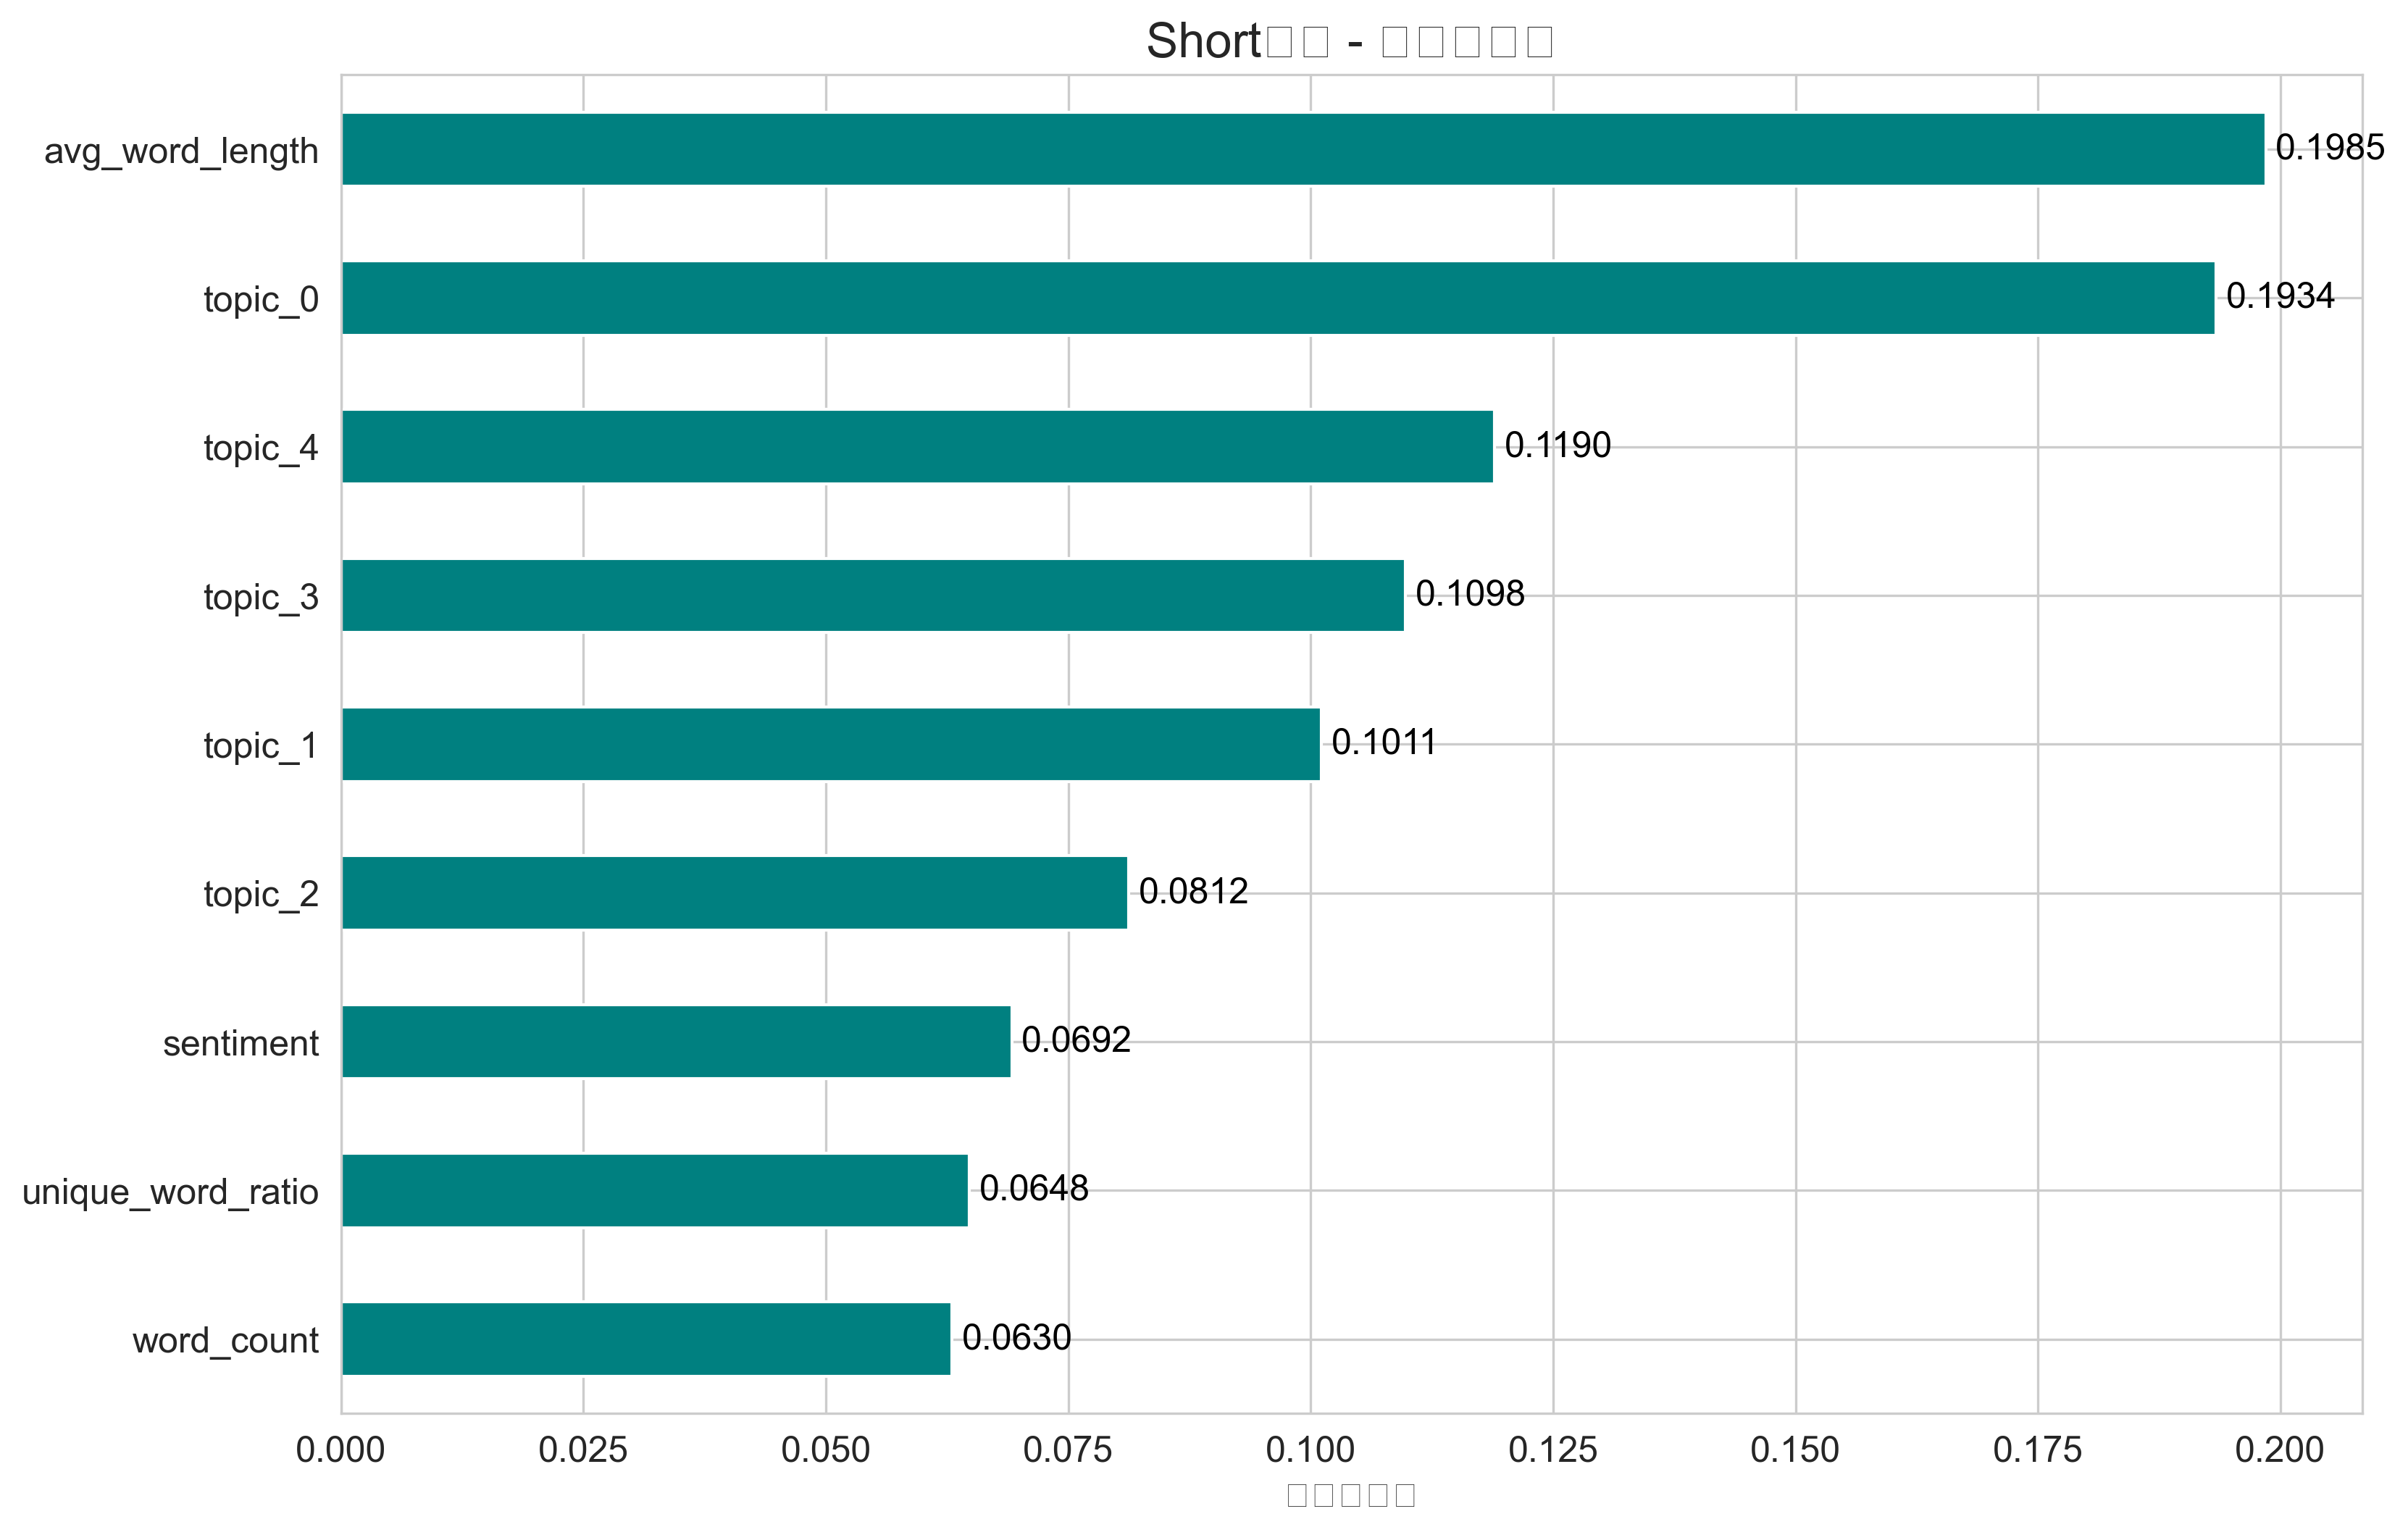

The file beside this chart, header and first rows:
, importance
avg_word_length, 0.1985
topic_0, 0.1934
topic_4, 0.119
topic_3, 0.1098
topic_1, 0.1011
topic_2, 0.08124
sentiment, 0.06919
unique_word_ratio, 0.06481
word_count, 0.06301
